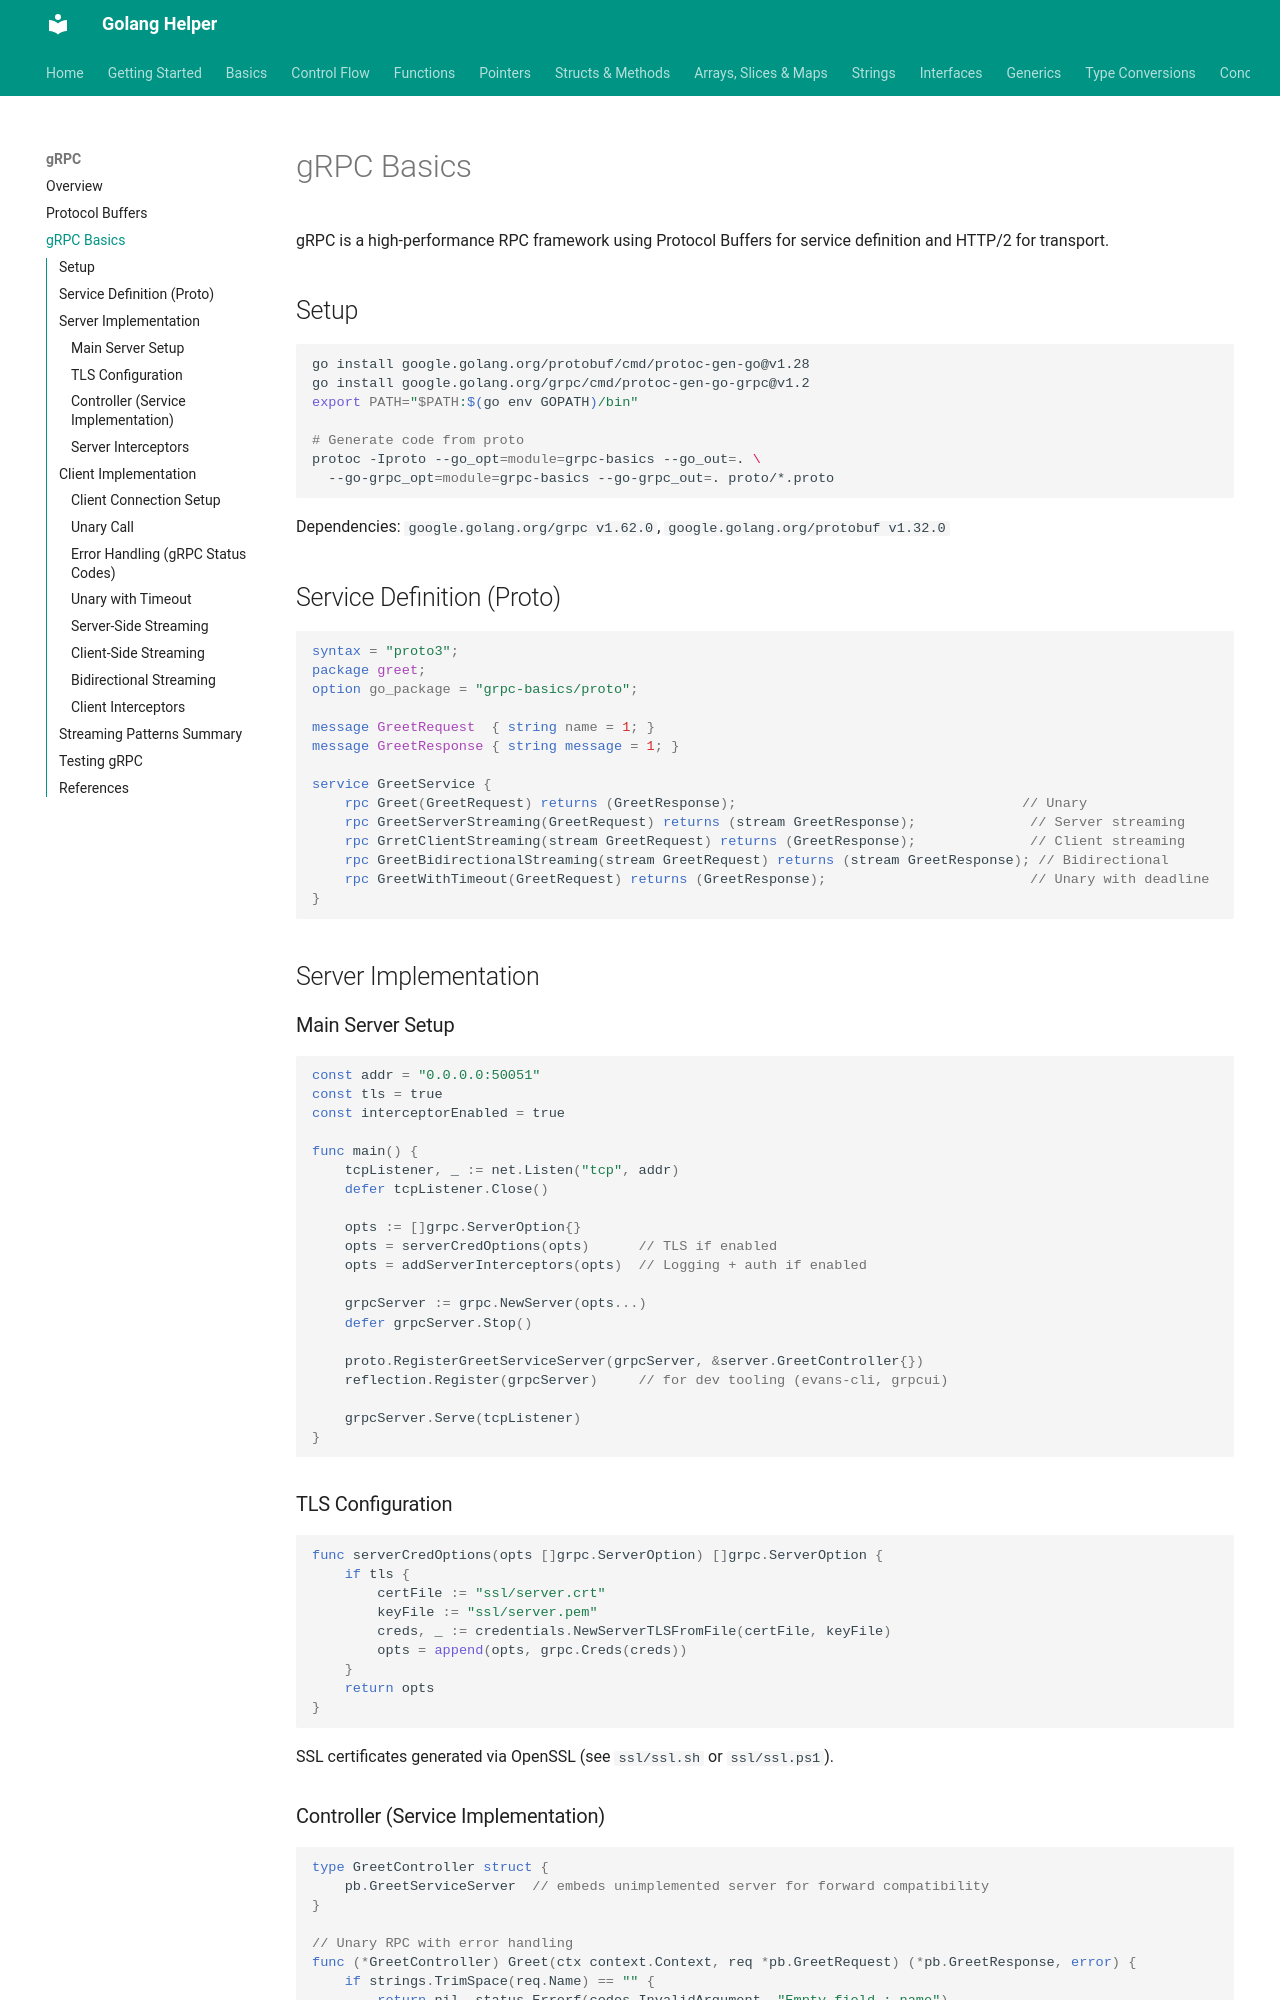

repository: abhishekghoshh/golang-helper · page: grpc/grpc-basics/index.html · generator: mkdocs

# gRPC Basics

gRPC is a high-performance RPC framework using Protocol Buffers for service definition and HTTP/2 for transport.

## Setup

```bash
go install google.golang.org/protobuf/cmd/protoc-gen-go@v1.28
go install google.golang.org/grpc/cmd/protoc-gen-go-grpc@v1.2
export PATH="$PATH:$(go env GOPATH)/bin"

# Generate code from proto
protoc -Iproto --go_opt=module=grpc-basics --go_out=. \
  --go-grpc_opt=module=grpc-basics --go-grpc_out=. proto/*.proto
```

Dependencies: `google.golang.org/grpc v1.62.0`, `google.golang.org/protobuf v1.32.0`

## Service Definition (Proto)

```protobuf
syntax = "proto3";
package greet;
option go_package = "grpc-basics/proto";

message GreetRequest  { string name = 1; }
message GreetResponse { string message = 1; }

service GreetService {
    rpc Greet(GreetRequest) returns (GreetResponse);                                   // Unary
    rpc GreetServerStreaming(GreetRequest) returns (stream GreetResponse);              // Server streaming
    rpc GrretClientStreaming(stream GreetRequest) returns (GreetResponse);              // Client streaming
    rpc GreetBidirectionalStreaming(stream GreetRequest) returns (stream GreetResponse); // Bidirectional
    rpc GreetWithTimeout(GreetRequest) returns (GreetResponse);                         // Unary with deadline
}
```

## Server Implementation

### Main Server Setup

```go
const addr = "0.0.0.0:50051"
const tls = true
const interceptorEnabled = true

func main() {
    tcpListener, _ := net.Listen("tcp", addr)
    defer tcpListener.Close()

    opts := []grpc.ServerOption{}
    opts = serverCredOptions(opts)      // TLS if enabled
    opts = addServerInterceptors(opts)  // Logging + auth if enabled

    grpcServer := grpc.NewServer(opts...)
    defer grpcServer.Stop()

    proto.RegisterGreetServiceServer(grpcServer, &server.GreetController{})
    reflection.Register(grpcServer)     // for dev tooling (evans-cli, grpcui)

    grpcServer.Serve(tcpListener)
}
```

### TLS Configuration

```go
func serverCredOptions(opts []grpc.ServerOption) []grpc.ServerOption {
    if tls {
        certFile := "ssl/server.crt"
        keyFile := "ssl/server.pem"
        creds, _ := credentials.NewServerTLSFromFile(certFile, keyFile)
        opts = append(opts, grpc.Creds(creds))
    }
    return opts
}
```

SSL certificates generated via OpenSSL (see `ssl/ssl.sh` or `ssl/ssl.ps1`).
